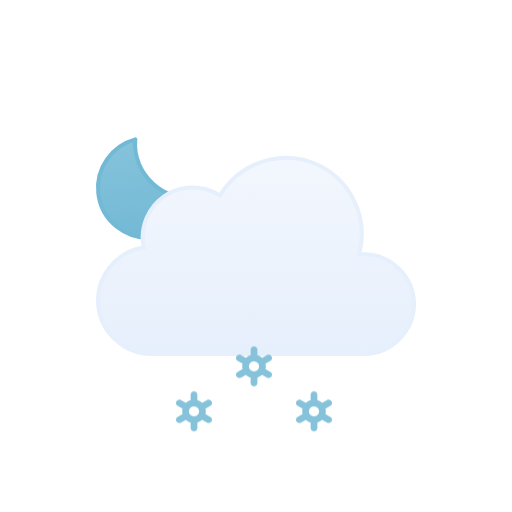
t = 0.00 s
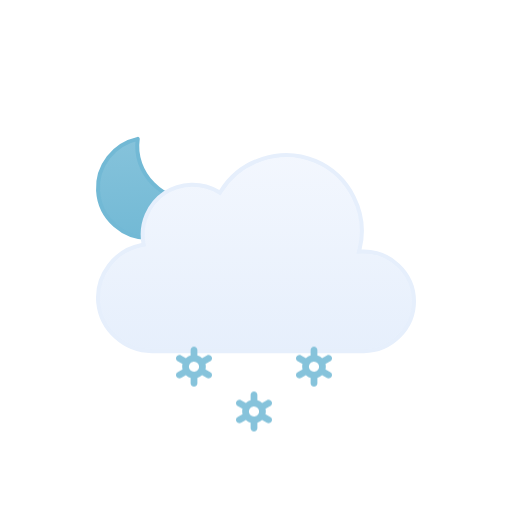
t = 0.50 s
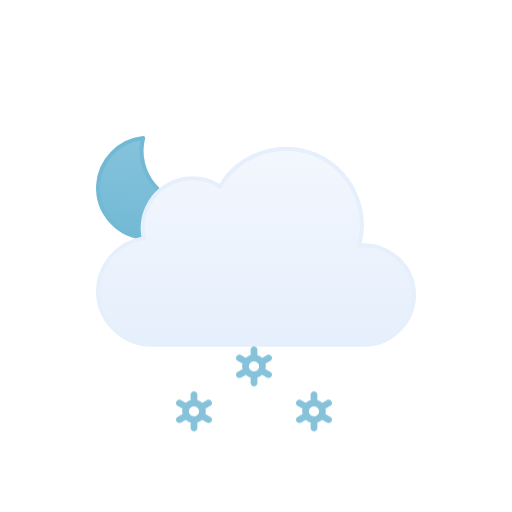
t = 1.00 s
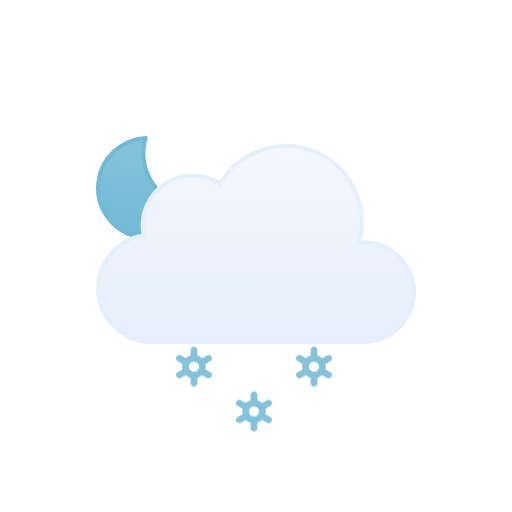
t = 1.50 s
t = 2.00 s: frame unchanged from t = 1.00 s, image omitted
t = 2.50 s: frame unchanged from t = 0.50 s, image omitted

The animated SVG that drew these frames (rendered in a browser with its animation timeline set to each time). Animation: 2 SMIL elements (animateTransform=2), 3 CSS @keyframes rules; one cycle of 3.00 s, repeats indefinitely.

<svg xmlns="http://www.w3.org/2000/svg" viewBox="0 0 128 128" fill="none">
<style>
@keyframes k0 { 0% { transform: translate(0px, 13.8327px); opacity: 1 } 5% { transform: translate(0px, 15.2965px); opacity: 1 } 7.5% { transform: translate(0px, 16.0284px); opacity: 0.8333 } 20% { transform: translate(0px, 20px); opacity: 0 } 20.1% { transform: translate(0px, 0px); opacity: 0.0067 } 32.5% { transform: translate(0px, 0.5197px); opacity: 0.8333 } 35% { transform: translate(0px, 0.7896px); opacity: 1 } 45% { transform: translate(0px, 1.8693px); opacity: 1 } 57.5% { transform: translate(0px, 3.8404px); opacity: 1 } 70% { transform: translate(0px, 6.3071px); opacity: 1 } 82.5% { transform: translate(0px, 9.1893px); opacity: 1 } 95% { transform: translate(0px, 12.4372px); opacity: 1 } 100% { transform: translate(0px, 13.8327px); opacity: 1 } }
.k0 { animation: k0 1s linear infinite }
@keyframes k1 { 0% { transform: translate(0px, 2.5915px); opacity: 1 } 7.5% { transform: translate(0px, 3.8404px); opacity: 1 } 20% { transform: translate(0px, 6.3071px); opacity: 1 } 32.5% { transform: translate(0px, 9.1893px); opacity: 1 } 45% { transform: translate(0px, 12.4372px); opacity: 1 } 55% { transform: translate(0px, 15.3102px); opacity: 1 } 57.5% { transform: translate(0px, 16.0284px); opacity: 0.8333 } 70% { transform: translate(0px, 20px); opacity: 0 } 70.1% { transform: translate(0px, 0px); opacity: 0.0067 } 82.5% { transform: translate(0px, 0.5197px); opacity: 0.8333 } 85% { transform: translate(0px, 0.7896px); opacity: 1 } 95% { transform: translate(0px, 1.8693px); opacity: 1 } 100% { transform: translate(0px, 2.5915px); opacity: 1 } }
.k1 { animation: k1 1s linear infinite }
@keyframes k2 { 0% { transform: translate(0px, 13.8327px); opacity: 1 } 5% { transform: translate(0px, 15.2965px); opacity: 1 } 7.5% { transform: translate(0px, 16.0284px); opacity: 0.8333 } 20% { transform: translate(0px, 20px); opacity: 0 } 20.1% { transform: translate(0px, 0px); opacity: 0.0067 } 32.5% { transform: translate(0px, 0.5197px); opacity: 0.8333 } 35% { transform: translate(0px, 0.7896px); opacity: 1 } 45% { transform: translate(0px, 1.8693px); opacity: 1 } 57.5% { transform: translate(0px, 3.8404px); opacity: 1 } 70% { transform: translate(0px, 6.3071px); opacity: 1 } 82.5% { transform: translate(0px, 9.1893px); opacity: 1 } 95% { transform: translate(0px, 12.4372px); opacity: 1 } 100% { transform: translate(0px, 13.8327px); opacity: 1 } }
.k2 { animation: k2 1s linear infinite }
</style><g id="partly-cloudy-night-snow" clip-path="url(#clip0_1858_8866)">
<g id="Sky">
<g id="Moon">
<path id="Moon_2" d="M35.1152 34.5947C33.3777 43.1625 40.7532 51.2141 49.3135 50.7832C47.6732 55.8338 42.8891 59.4999 37.2178 59.5C30.188 59.5 24.5002 53.8786 24.5 46.959C24.5 40.7451 29.0879 35.5838 35.1152 34.5947Z" fill="url(#paint0_linear_1858_8866)" stroke="#72B9D5" stroke-linecap="round" stroke-linejoin="round" />
<animateTransform attributeName="transform" type="rotate" values="-6 36.9 47;-5.6266 36.9 47;-4.4501 36.9 47;-2.4868 36.9 47;0 36.9 47;2.4868 36.9 47;4.4501 36.9 47;5.6266 36.9 47;6 36.9 47;5.6266 36.9 47;4.4501 36.9 47;2.4868 36.9 47;0 36.9 47;-2.4868 36.9 47;-4.4501 36.9 47;-5.6266 36.9 47;-6 36.9 47" dur="3s" repeatCount="indefinite" calcMode="linear" /></g>
<g id="Clouds">
<g id="Cloud">
<path id="Cloud_2" d="M55.2623 48.4746C60.1227 40.6111 70.2975 37.38 78.8151 40.9434C87.3214 44.5023 92.138 54.0026 89.903 62.9648L89.7418 63.6143L90.4108 63.585C97.4203 63.2791 103.5 68.9917 103.5 76.0283C103.5 82.8395 97.7717 88.4997 90.9772 88.5H37.9537C31.1275 88.5018 25.2029 83.1709 24.5592 76.3604C23.9158 69.5518 28.7369 63.2124 35.443 61.9453L35.9264 61.8535L35.8424 61.3691C35.0256 56.6239 37.1258 51.7168 41.1051 49.0127C45.0951 46.3014 50.4459 46.1537 54.5797 48.6396L55.0026 48.8945L55.2623 48.4746Z" fill="url(#paint1_linear_1858_8866)" stroke="#E6EFFC" stroke-miterlimit="10" />
</g>
<animateTransform attributeName="transform" type="translate" values="0 0;0 -0.0933;0 -0.3875;0 -0.8783;0 -1.5;0 -2.1217;0 -2.6125;0 -2.9067;0 -3;0 -2.9067;0 -2.6125;0 -2.1217;0 -1.5;0 -0.8783;0 -0.3875;0 -0.0933;0 0" dur="3s" repeatCount="indefinite" calcMode="linear" /></g>
</g>
<g id="Precipitation">
<g id="Snowflakes">
<path id="Snowflake 1" d="M52.5781 90.366L51.3735 89.6775C51.4794 89.2326 51.4786 88.7687 51.3708 88.3241L52.5781 87.6345C52.6738 87.5805 52.7577 87.5079 52.8252 87.421C52.8926 87.3342 52.9423 87.2347 52.9711 87.1284C52.9998 87.0221 53.0071 86.9112 52.9926 86.802C52.9782 86.6928 52.9422 86.5876 52.8868 86.4926C52.7732 86.2998 52.5886 86.1597 52.3728 86.1025C52.157 86.0452 51.9276 86.0754 51.7339 86.1866L50.5278 86.8763C50.1931 86.5586 49.7868 86.3264 49.3437 86.1995V84.8202C49.3368 84.6003 49.245 84.3918 49.0875 84.2387C48.93 84.0856 48.7192 84 48.4998 84C48.2805 84 48.0699 84.0856 47.9124 84.2387C47.7548 84.3918 47.6628 84.6003 47.656 84.8202V86.1995C47.214 86.3289 46.8081 86.5598 46.4706 86.874L45.2662 86.1853C45.0724 86.0742 44.8428 86.044 44.627 86.1013C44.4113 86.1585 44.2267 86.2986 44.113 86.4913C44.0576 86.5864 44.0217 86.6916 44.0072 86.8007C43.9928 86.9099 44 87.0209 44.0288 87.1271C44.0575 87.2334 44.1072 87.3329 44.1747 87.4198C44.2421 87.5067 44.326 87.5792 44.4217 87.6332L45.6264 88.3216C45.5204 88.7666 45.5213 89.2305 45.629 89.675L44.4217 90.3647C44.326 90.4187 44.2421 90.4912 44.1747 90.5781C44.1072 90.665 44.0575 90.7645 44.0288 90.8708C44 90.9771 43.9928 91.088 44.0072 91.1972C44.0217 91.3063 44.0576 91.4115 44.113 91.5066C44.2267 91.6992 44.4113 91.8392 44.627 91.8965C44.8428 91.9537 45.0724 91.9236 45.2662 91.8126L46.4721 91.1229C46.8063 91.4409 47.2128 91.6726 47.6562 91.7979V93.1798C47.6631 93.3997 47.755 93.6082 47.9126 93.7613C48.0701 93.9144 48.2807 94 48.5 94C48.7194 94 48.9302 93.9144 49.0877 93.7613C49.2452 93.6082 49.337 93.3997 49.3439 93.1798V91.7975C49.7853 91.6683 50.1907 91.4378 50.5278 91.1242L51.7341 91.8138C51.9278 91.9248 52.1573 91.955 52.373 91.8977C52.5888 91.8405 52.7733 91.7005 52.887 91.5079C52.9424 91.4128 52.9784 91.3076 52.9928 91.1984C53.0073 91.0892 52.9998 90.9783 52.9711 90.872C52.9423 90.7657 52.8929 90.6662 52.8254 90.5793C52.7579 90.4925 52.6738 90.4199 52.5781 90.366ZM47.8664 90.0861C47.7229 90.005 47.5968 89.8961 47.4956 89.7657C47.3944 89.6353 47.3202 89.486 47.2771 89.3266C47.2339 89.1671 47.2228 89.0007 47.2443 88.8369C47.2658 88.6731 47.3197 88.5152 47.4026 88.3724C47.5735 88.084 47.8503 87.8743 48.1736 87.7883C48.497 87.7023 48.8411 87.747 49.1321 87.9126C49.2756 87.9938 49.4016 88.1027 49.5028 88.2331C49.604 88.3635 49.6782 88.5127 49.7214 88.6722C49.7645 88.8316 49.7757 88.9981 49.7541 89.1619C49.7326 89.3257 49.6787 89.4836 49.5958 89.6263C49.425 89.9149 49.1482 90.1247 48.8248 90.2108C48.5014 90.2969 48.1574 90.2523 47.8664 90.0867V90.0861Z" fill="#86C3DB" opacity="0" class="k0" />
<path id="Snowflake 2" d="M67.5781 90.366L66.3735 89.6775C66.4794 89.2326 66.4786 88.7687 66.3708 88.3241L67.5781 87.6345C67.6738 87.5805 67.7577 87.5079 67.8252 87.421C67.8926 87.3342 67.9423 87.2347 67.9711 87.1284C67.9998 87.0221 68.0071 86.9112 67.9926 86.802C67.9782 86.6928 67.9422 86.5876 67.8868 86.4926C67.7732 86.2998 67.5886 86.1597 67.3728 86.1025C67.157 86.0452 66.9276 86.0754 66.7339 86.1866L65.5278 86.8763C65.1931 86.5586 64.7868 86.3264 64.3437 86.1995V84.8202C64.3368 84.6003 64.245 84.3918 64.0875 84.2387C63.93 84.0856 63.7192 84 63.4998 84C63.2805 84 63.0699 84.0856 62.9124 84.2387C62.7548 84.3918 62.6628 84.6003 62.656 84.8202V86.1995C62.214 86.3289 61.8081 86.5598 61.4706 86.874L60.2662 86.1853C60.0724 86.0742 59.8428 86.044 59.627 86.1013C59.4113 86.1585 59.2267 86.2986 59.113 86.4913C59.0576 86.5864 59.0217 86.6916 59.0072 86.8007C58.9928 86.9099 59 87.0209 59.0288 87.1271C59.0575 87.2334 59.1072 87.3329 59.1747 87.4198C59.2421 87.5067 59.326 87.5792 59.4217 87.6332L60.6264 88.3216C60.5204 88.7666 60.5213 89.2305 60.629 89.675L59.4217 90.3647C59.326 90.4187 59.2421 90.4912 59.1747 90.5781C59.1072 90.665 59.0575 90.7645 59.0288 90.8708C59 90.9771 58.9928 91.088 59.0072 91.1972C59.0217 91.3063 59.0576 91.4115 59.113 91.5066C59.2267 91.6992 59.4113 91.8392 59.627 91.8965C59.8428 91.9537 60.0724 91.9236 60.2662 91.8126L61.4721 91.1229C61.8063 91.4409 62.2128 91.6726 62.6562 91.7979V93.1798C62.6631 93.3997 62.755 93.6082 62.9126 93.7613C63.0701 93.9144 63.2807 94 63.5 94C63.7194 94 63.9302 93.9144 64.0877 93.7613C64.2452 93.6082 64.337 93.3997 64.3439 93.1798V91.7975C64.7853 91.6683 65.1907 91.4378 65.5278 91.1242L66.7341 91.8138C66.9278 91.9248 67.1573 91.955 67.373 91.8977C67.5888 91.8405 67.7733 91.7005 67.887 91.5079C67.9424 91.4128 67.9784 91.3076 67.9928 91.1984C68.0073 91.0892 67.9998 90.9783 67.9711 90.872C67.9423 90.7657 67.8929 90.6662 67.8254 90.5793C67.7579 90.4925 67.6738 90.4199 67.5781 90.366ZM62.8664 90.0861C62.7229 90.005 62.5968 89.8961 62.4956 89.7657C62.3944 89.6353 62.3202 89.486 62.2771 89.3266C62.2339 89.1671 62.2228 89.0007 62.2443 88.8369C62.2658 88.6731 62.3197 88.5152 62.4026 88.3724C62.5735 88.084 62.8503 87.8743 63.1736 87.7883C63.497 87.7023 63.8411 87.747 64.1321 87.9126C64.2756 87.9938 64.4016 88.1027 64.5028 88.2331C64.604 88.3635 64.6782 88.5127 64.7214 88.6722C64.7645 88.8316 64.7757 88.9981 64.7541 89.1619C64.7326 89.3257 64.6787 89.4836 64.5958 89.6263C64.425 89.9149 64.1482 90.1247 63.8248 90.2108C63.5014 90.2969 63.1574 90.2523 62.8664 90.0867V90.0861Z" fill="#86C3DB" opacity="0" class="k1" />
<path id="Snowflake 3" d="M82.5781 90.366L81.3735 89.6775C81.4794 89.2326 81.4786 88.7687 81.3708 88.3241L82.5781 87.6345C82.6738 87.5805 82.7577 87.5079 82.8252 87.421C82.8926 87.3342 82.9423 87.2347 82.9711 87.1284C82.9998 87.0221 83.0071 86.9112 82.9926 86.802C82.9782 86.6928 82.9422 86.5876 82.8868 86.4926C82.7732 86.2998 82.5886 86.1597 82.3728 86.1025C82.157 86.0452 81.9276 86.0754 81.7339 86.1866L80.5278 86.8763C80.1931 86.5586 79.7868 86.3264 79.3437 86.1995V84.8202C79.3368 84.6003 79.245 84.3918 79.0875 84.2387C78.93 84.0856 78.7192 84 78.4998 84C78.2805 84 78.0699 84.0856 77.9124 84.2387C77.7548 84.3918 77.6628 84.6003 77.656 84.8202V86.1995C77.214 86.3289 76.8081 86.5598 76.4706 86.874L75.2662 86.1853C75.0724 86.0742 74.8428 86.044 74.627 86.1013C74.4113 86.1585 74.2267 86.2986 74.113 86.4913C74.0576 86.5864 74.0217 86.6916 74.0072 86.8007C73.9928 86.9099 74 87.0209 74.0288 87.1271C74.0575 87.2334 74.1072 87.3329 74.1747 87.4198C74.2421 87.5067 74.326 87.5792 74.4217 87.6332L75.6264 88.3216C75.5204 88.7666 75.5213 89.2305 75.629 89.675L74.4217 90.3647C74.326 90.4187 74.2421 90.4912 74.1747 90.5781C74.1072 90.665 74.0575 90.7645 74.0288 90.8708C74 90.9771 73.9928 91.088 74.0072 91.1972C74.0217 91.3063 74.0576 91.4115 74.113 91.5066C74.2267 91.6992 74.4113 91.8392 74.627 91.8965C74.8428 91.9537 75.0724 91.9236 75.2662 91.8126L76.4721 91.1229C76.8063 91.4409 77.2128 91.6726 77.6562 91.7979V93.1798C77.6631 93.3997 77.755 93.6082 77.9126 93.7613C78.0701 93.9144 78.2807 94 78.5 94C78.7194 94 78.9302 93.9144 79.0877 93.7613C79.2452 93.6082 79.337 93.3997 79.3439 93.1798V91.7975C79.7853 91.6683 80.1907 91.4378 80.5278 91.1242L81.7341 91.8138C81.9278 91.9248 82.1573 91.955 82.373 91.8977C82.5888 91.8405 82.7733 91.7005 82.887 91.5079C82.9424 91.4128 82.9784 91.3076 82.9928 91.1984C83.0073 91.0892 82.9998 90.9783 82.9711 90.872C82.9423 90.7657 82.8929 90.6662 82.8254 90.5793C82.7579 90.4925 82.6738 90.4199 82.5781 90.366ZM77.8664 90.0861C77.7229 90.005 77.5968 89.8961 77.4956 89.7657C77.3944 89.6353 77.3202 89.486 77.2771 89.3266C77.2339 89.1671 77.2228 89.0007 77.2443 88.8369C77.2658 88.6731 77.3197 88.5152 77.4026 88.3724C77.5735 88.084 77.8503 87.8743 78.1736 87.7883C78.497 87.7023 78.8411 87.747 79.1321 87.9126C79.2756 87.9938 79.4016 88.1027 79.5028 88.2331C79.604 88.3635 79.6782 88.5127 79.7214 88.6722C79.7645 88.8316 79.7757 88.9981 79.7541 89.1619C79.7326 89.3257 79.6787 89.4836 79.5958 89.6263C79.425 89.9149 79.1482 90.1247 78.8248 90.2108C78.5014 90.2969 78.1574 90.2523 77.8664 90.0867V90.0861Z" fill="#86C3DB" opacity="0" class="k2" />
</g>
</g>
</g>
<defs>
<linearGradient id="paint0_linear_1858_8866" x1="37" y1="34" x2="37" y2="60" gradientUnits="userSpaceOnUse">
<stop stop-color="#86C3DB" />
<stop offset="1" stop-color="#72B9D5" />
</linearGradient>
<linearGradient id="paint1_linear_1858_8866" x1="64.0008" y1="39" x2="64.0008" y2="89" gradientUnits="userSpaceOnUse">
<stop stop-color="#F3F7FE" />
<stop offset="1" stop-color="#E6EFFC" />
</linearGradient>
<clipPath id="clip0_1858_8866">
<rect width="128" height="128" fill="white" />
</clipPath>
</defs>
</svg>
